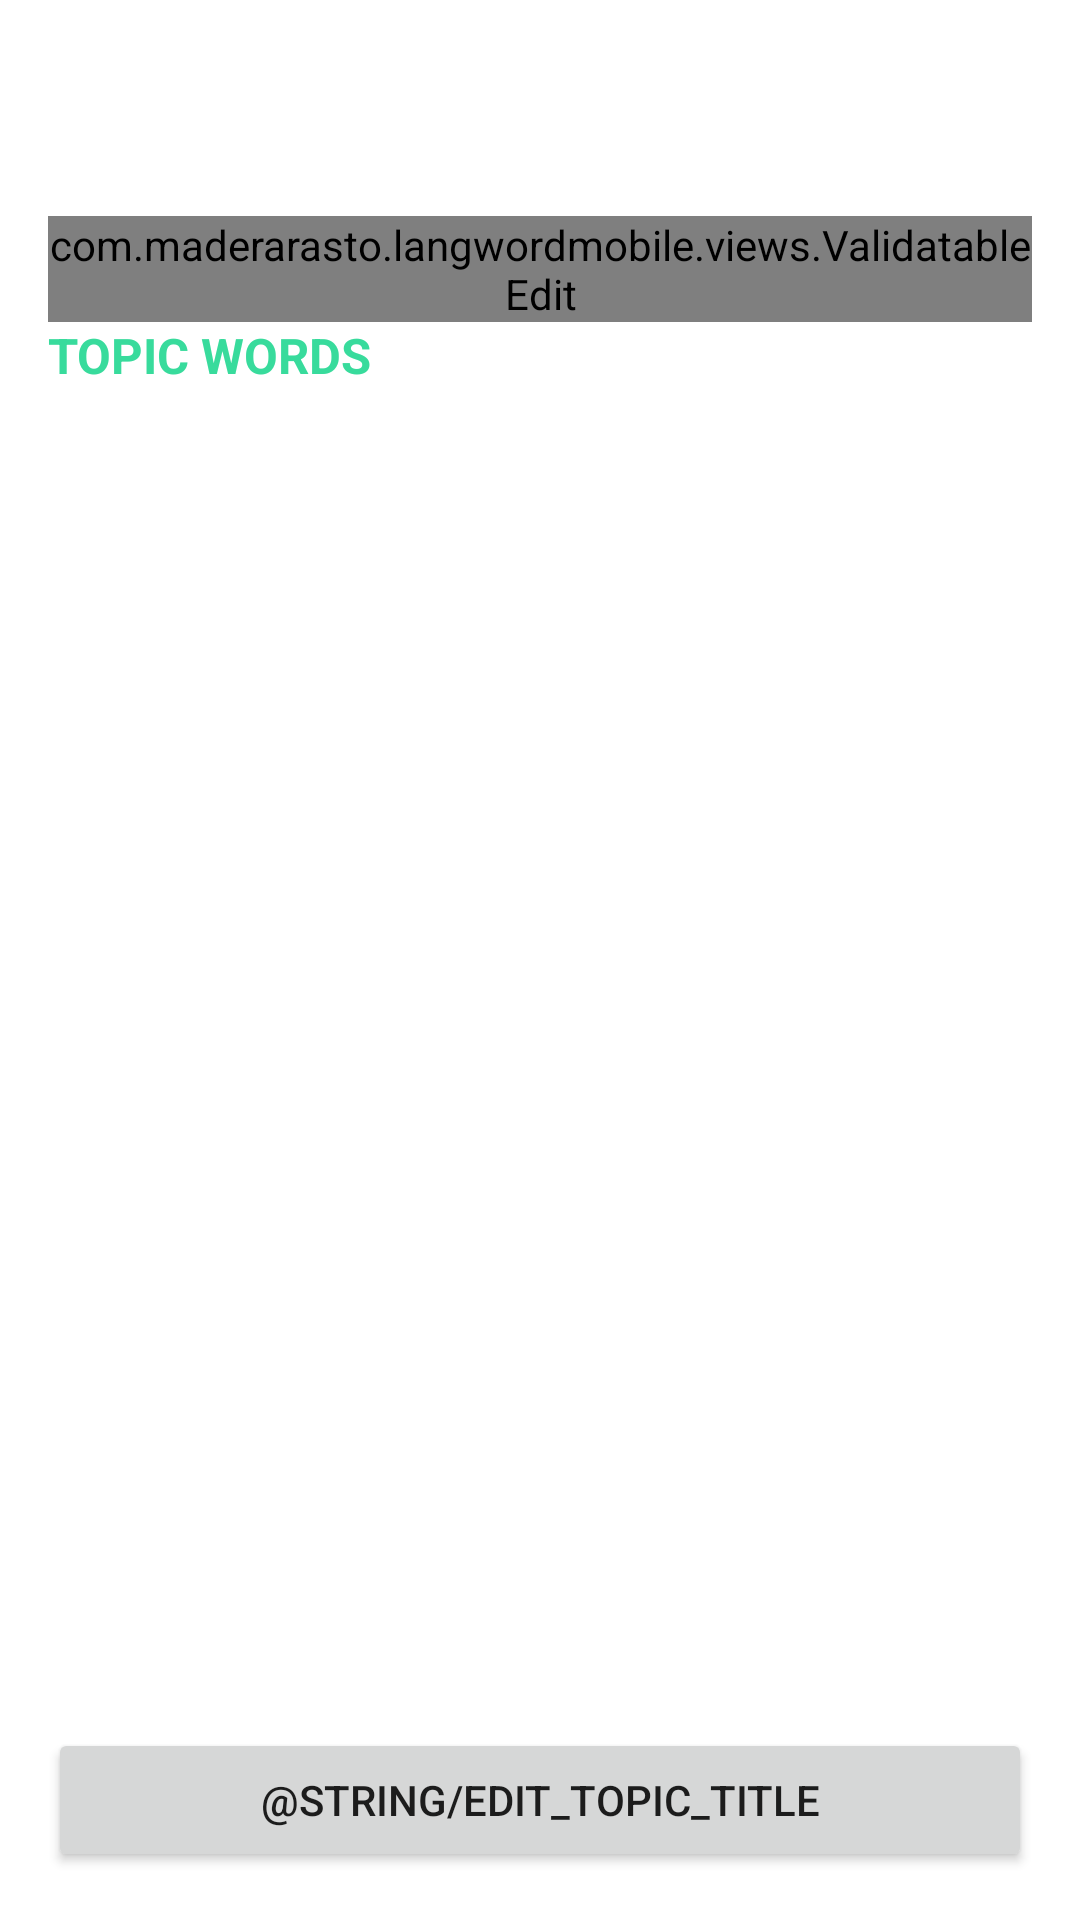

The Android layout XML behind this screen, and the referenced resources:
<!-- AndroidManifest.xml: application theme Theme.LangwordMobile -->
<!-- res/layout/activity_edit_topic.xml -->
<?xml version="1.0" encoding="utf-8"?>
<RelativeLayout xmlns:android="http://schemas.android.com/apk/res/android"
    xmlns:app="http://schemas.android.com/apk/res-auto"
    xmlns:tools="http://schemas.android.com/tools"
    android:layout_width="match_parent"
    android:layout_height="match_parent"
    tools:context=".EditTopicActivity">
    <androidx.appcompat.widget.Toolbar
        android:id="@+id/toolbar"
        android:layout_width="match_parent"
        android:layout_height="wrap_content"
        app:titleTextColor="@color/green_100"
        android:theme="@style/ToolbarTheme"/>
    <LinearLayout
        android:layout_width="match_parent"
        android:layout_height="wrap_content"
        android:layout_below="@id/toolbar"
        android:orientation="vertical"
        android:padding="16dp">
        <com.example.langwordmobile.views.ValidatableEdit
            android:id="@+id/edit_topic_name"
            android:layout_width="match_parent"
            android:layout_height="wrap_content"
            app:hint="Topic Name"/>
        <TextView
            android:layout_width="match_parent"
            android:layout_height="wrap_content"
            android:text="Topic Words"
            android:textStyle="bold"
            android:textSize="8pt"
            android:textAllCaps="true"
            android:textColor="@color/green_100"/>
    </LinearLayout>
    <Button
        android:layout_width="match_parent"
        android:layout_height="wrap_content"
        android:layout_margin="16dp"
        android:layout_alignParentBottom="true"
        android:text="@string/edit_topic_title"
        android:onClick="onEditTopicSubmit"/>
</RelativeLayout>
<!-- resources referenced by this layout -->
<resources>
  <color name="green_100">#38DB9C</color>
  <style name="Theme.LangwordMobile" parent="Theme.MaterialComponents.DayNight.DarkActionBar">
          
          <item name="colorPrimary">@color/green_100</item>
          <item name="colorPrimaryVariant">@color/green_200</item>
          <item name="colorOnPrimary">@color/white</item>
          
  
  
          <item name="colorOnSecondary">@color/black</item>
          
          <item name="android:statusBarColor" tools:targetApi="l">@color/green_100</item>
          
      </style>
  <color name="green_200">#008860</color>
  <color name="white">#FFFFFFFF</color>
  <color name="black">#FF000000</color>
</resources>
